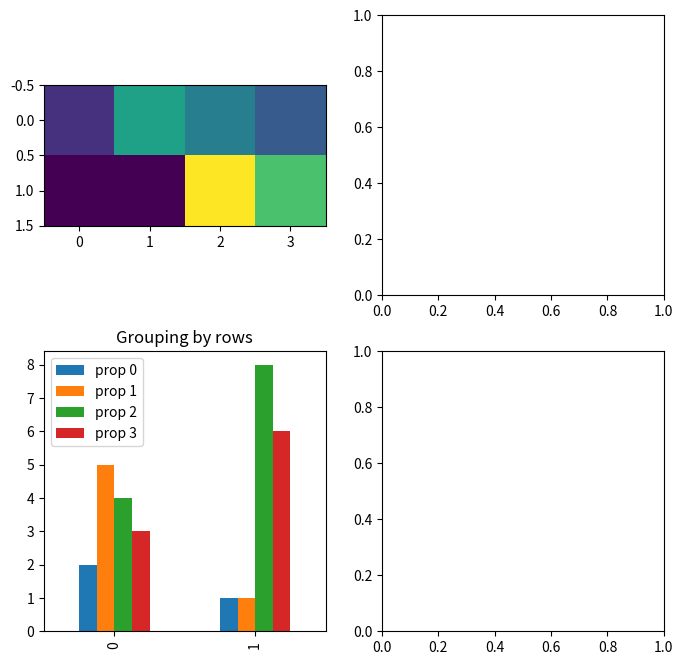

Generate this figure with matplotlib:
import matplotlib.pyplot as plt
import numpy as np
import pandas as pd

# data are groups (rows) X property (columns)
m = [[2, 5, 4, 3], [1, 1, 8, 6]]

fig, ax = plt.subplots(nrows=2, ncols=2, figsize=(8,8))

# conceptualizing the data as <row> groups of <columns>
ax[0, 0].imshow(m)

# using pandas dataframe
df = pd.DataFrame(m,columns=['prop 0', 'prop 1', 'prop 2', 'prop 3'])
df.plot(ax=ax[1,0],kind='bar')
ax[1,0].set_title('Grouping by rows')
#
#
# # now other orientation (property X group)
# ax[0,1].imshow(np.array(m).T)
# df.T.plot(ax=ax[1,1],kind='bar')
# ax[1,1].set_title('Grouping by columns')
#
# plt.show()
#
